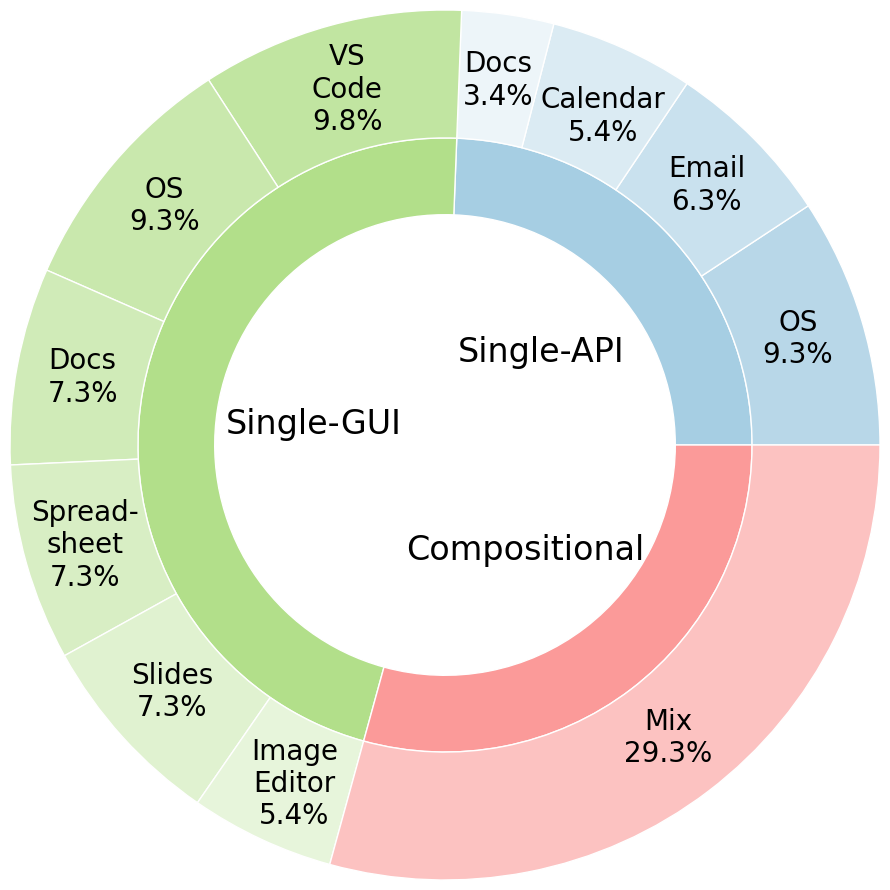

Python code for this plot: (Note: this script raises an exception after producing the figure.)
import matplotlib
import matplotlib.pyplot as plt
import numpy as np
import seaborn as sns
from matplotlib.backends.backend_pdf import PdfPages

matplotlib.rcParams["font.family"] = "Helvetica"
matplotlib.rcParams["mathtext.fontset"] = "cm"

# Initialize counters for source and platform
platform_counts = {
    "Single-API": {
        "OS": 19,
        "Gmail": 13,
        "Google Calendar": 11,
        "Google Docs": 7,
    },
    "Single-GUI": {
        "VSCode": 20,
        "OS": 19,
        "Docs": 15,
        "Spreadsheet": 15,
        "Slides": 15,
        "Image Editor": 11,
    },
    "Compositional": {"Mix": 60},
}

# Prepare data for the nested pie chart
inner_labels = ["Single-API", "Single-GUI", "Compositional"]
inner_sizes = [sum(platform_counts[platform].values()) for platform in inner_labels]

outer_labels = [
    "OS",
    "Email",
    "Calendar",
    "Docs",
    "VS\nCode",
    "OS",
    "Docs",
    "Spread-\nsheet",
    "Slides",
    "Image\nEditor",
    "Mix",
]
outer_sizes = [19, 13, 11, 7, 20, 19, 15, 15, 15, 11, 60]

# Define colors
# base_colors = ['#6CA0DC', '#6CC24A', '#E94D44']  # Blue, Green, Red
raw_sns_colors = sns.color_palette("Paired", 6)
base_colors = [raw_sns_colors[0], raw_sns_colors[2], raw_sns_colors[4]]

# Define lighter shades for outer rings using alpha values (in descending order)
outer_colors_single_api = [
    matplotlib.colors.to_rgba(base_colors[0], alpha) for alpha in [0.8, 0.6, 0.4, 0.2]
]
outer_colors_single_gui = [
    matplotlib.colors.to_rgba(base_colors[1], alpha)
    for alpha in [0.8, 0.7, 0.6, 0.5, 0.4, 0.3]
]
outer_colors_compositional = [
    matplotlib.colors.to_rgba(base_colors[2], 0.6)
]  # Single compositional section
outer_colors = (
    outer_colors_single_api + outer_colors_single_gui + outer_colors_compositional
)

# Inner ring uses solid base colors
inner_colors = base_colors

# Create figure and axis
fig, ax = plt.subplots(figsize=(9, 9), subplot_kw=dict(aspect="equal"))

# Create the inner ring (platforms)
inner_wedges, inner_texts = ax.pie(
    inner_sizes,
    radius=0.6,
    colors=inner_colors,
    wedgeprops=dict(width=0.15, edgecolor="w"),
)

# Create the outer ring (sources)
outer_wedges, outer_texts = ax.pie(
    outer_sizes,
    radius=0.85,
    colors=outer_colors,
    wedgeprops=dict(width=0.25, edgecolor="w"),
)

# Calculate total for outer percentages
total_outer = sum(outer_sizes)

# Annotate the outer ring (sources) with percentages
for i, wedge in enumerate(outer_wedges):
    # Get the angle in the center of the wedge
    theta = (wedge.theta2 + wedge.theta1) / 2.0
    scale_factor = 0.72
    x = scale_factor * np.cos(np.deg2rad(theta))  # Convert from degrees to radians
    y = scale_factor * np.sin(np.deg2rad(theta))
    if "Calendar" in outer_labels[i]:
        x += 0.015
        y -= 0.015
    if "sheet" in outer_labels[i]:
        x -= 0.01
    if "Image" in outer_labels[i]:
        x += 0.01
        y -= 0.01

    percentage = outer_sizes[i] / total_outer * 100
    label = f"{outer_labels[i]}\n{percentage:.1f}%"
    ax.annotate(
        label,
        xy=(x, y),
        xytext=(x, y),
        fontsize=20,
        horizontalalignment="center",
        verticalalignment="center",
    )

# Annotate the inner ring
for i, wedge in enumerate(inner_wedges):
    theta = (wedge.theta2 + wedge.theta1) / 2.0
    scale_factor = 0.26
    x = scale_factor * np.cos(np.deg2rad(theta))  # Convert from degrees to radians
    y = scale_factor * np.sin(np.deg2rad(theta))

    ax.annotate(
        inner_labels[i],
        xy=(x, y),
        xytext=(x, y),
        fontsize=24,
        horizontalalignment="center",
        verticalalignment="center",
    )

# crop empty side
plt.xlim(-0.85, 0.85)
plt.ylim(-0.85, 0.85)

# Save the figure to a PDF
plt.tight_layout()
plt.show()
pdf = PdfPages("figures/benchmark_stats.pdf")
pdf.savefig(fig)
pdf.close()
